Image classification data set "real time data" (Yuvanaswar/OVAscan-AI on GitHub). Class labels (2): normal, PCOS.

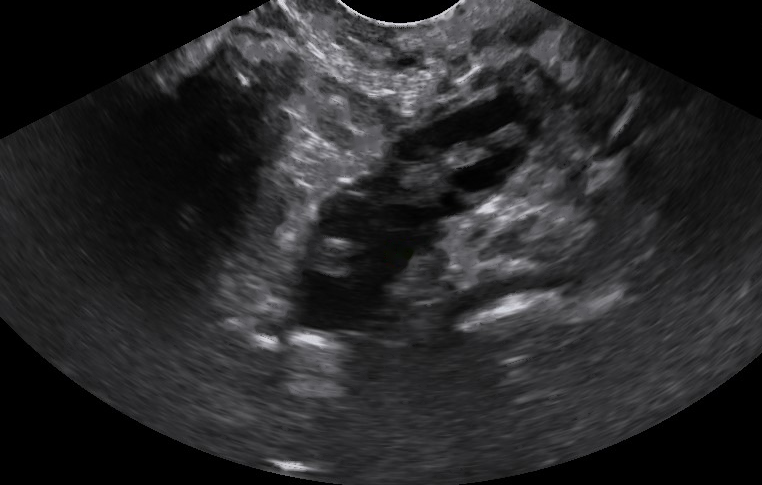
Label: PCOS

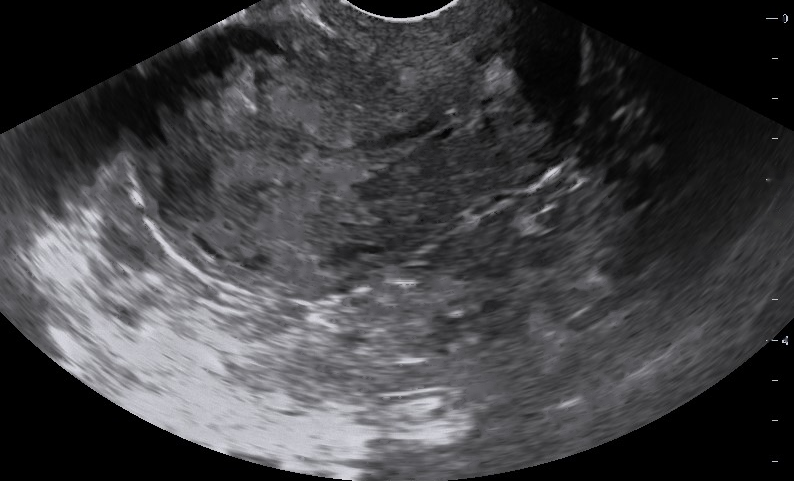
Label: normal

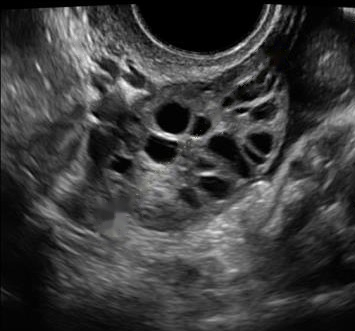
Label: PCOS

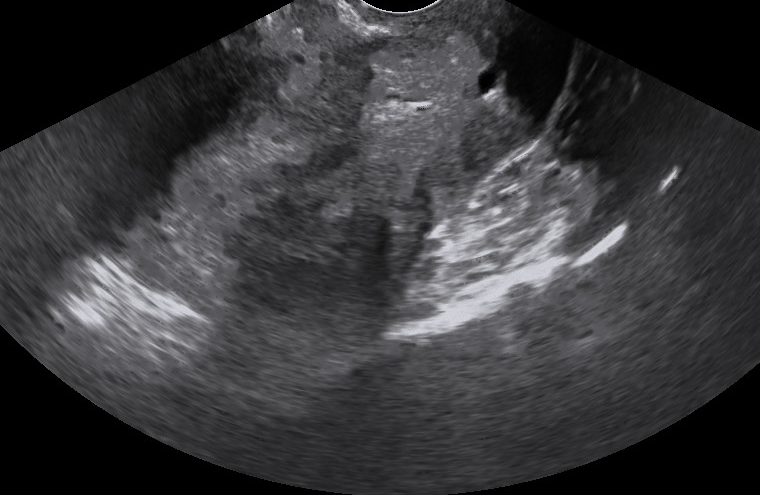
Label: normal

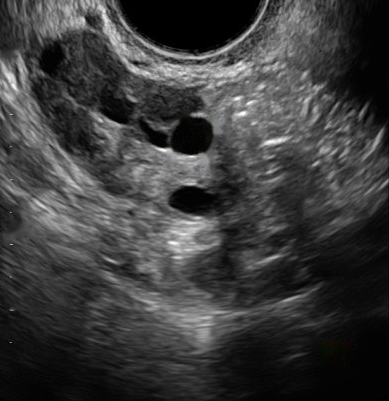
Label: PCOS

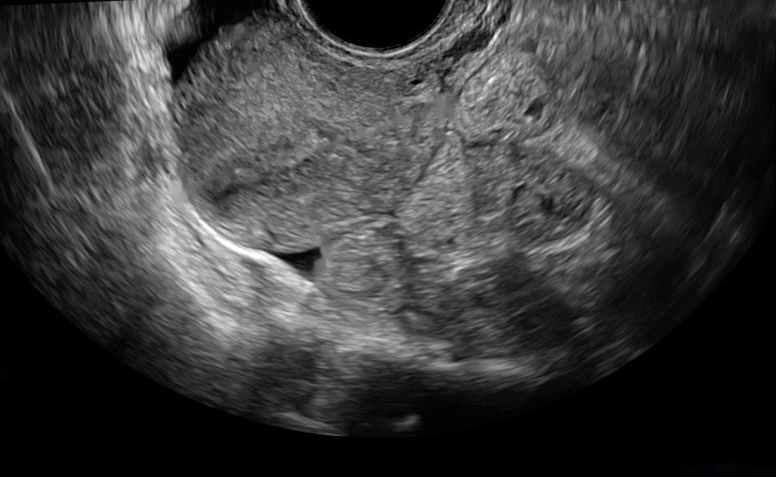
Label: normal
